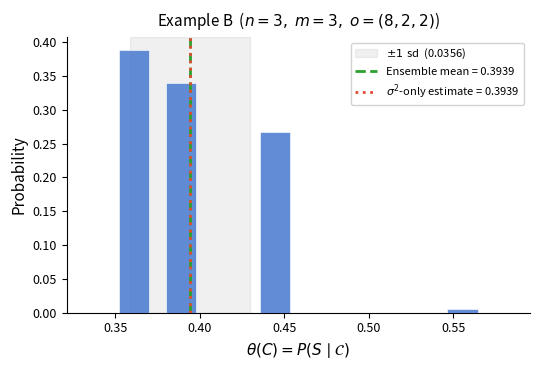

This chart was generated by the following Python code:
"""
Figure 3 in the paper — Toy Set B exact enumeration histogram.

PURPOSE:
  Same method as fig_toyA_histograms.py but for a single example with
  skewed value marginals: o=(8,2,2) with uniform entities ℓ=(4,4,4), σ²=0.
  Demonstrates that the estimator works when value labels are unevenly
  distributed (one dominant value).

  Shows the same overlays as the Toy A panels:
    - Blue bars: exact discrete distribution of θ(C)
    - Green dashed: ensemble mean
    - Red dotted: σ²-only estimate (Theorem 1) — coincides with ensemble mean
    - Grey band: ±1 sd (Theorem 2)

OUTPUT: fig_toyB_hist.pdf (single-panel vector PDF)
USED IN: \\includegraphics in main.tex Figure 3

NOTE: The enumeration and formula code is duplicated from fig_toyA_histograms.py
rather than shared, so each script is self-contained and runnable independently.
"""

import math
from collections import defaultdict

import matplotlib.pyplot as plt


# ---------------------------------------------------------------------------
# Contingency-table enumeration (same logic as fig_toyA)
# ---------------------------------------------------------------------------

def enumerate_tables(ell, o):
    n, m = len(ell), len(o)
    table = [[0] * m for _ in range(n)]
    row_rem = list(ell)
    col_rem = list(o)
    yield from _fill(table, row_rem, col_rem, n, m, 0, 0)


def _fill(table, row_rem, col_rem, n, m, i, j):
    if i == n:
        yield [row[:] for row in table]
        return

    ni, nj = (i, j + 1) if j + 1 < m else (i + 1, 0)

    if j == m - 1:
        val = row_rem[i]
        if val < 0 or val > col_rem[j]:
            return
        table[i][j] = val
        row_rem[i] -= val
        col_rem[j] -= val
        yield from _fill(table, row_rem, col_rem, n, m, ni, nj)
        row_rem[i] += val
        col_rem[j] += val
        table[i][j] = 0
        return

    if i == n - 1:
        val = col_rem[j]
        if val < 0 or val > row_rem[i]:
            return
        table[i][j] = val
        row_rem[i] -= val
        col_rem[j] -= val
        yield from _fill(table, row_rem, col_rem, n, m, ni, nj)
        row_rem[i] += val
        col_rem[j] += val
        table[i][j] = 0
        return

    lo = max(0, row_rem[i] - sum(col_rem[j + 1:]))
    hi = min(row_rem[i], col_rem[j])
    for val in range(lo, hi + 1):
        table[i][j] = val
        row_rem[i] -= val
        col_rem[j] -= val
        yield from _fill(table, row_rem, col_rem, n, m, ni, nj)
        row_rem[i] += val
        col_rem[j] += val
        table[i][j] = 0


def log_weight(C):
    return -sum(math.lgamma(c + 1) for row in C for c in row)


def theta(C, D):
    N = sum(c * c for row in C for c in row)
    return N / D


def falling(x, k):
    r = 1
    for j in range(k):
        r *= (x - j)
    return r


def analytic_mean(ell, o):
    T = sum(o)
    D = sum(a * a for a in o)
    M2 = sum(li * (li - 1) for li in ell)
    p2 = (D - T) / (T * (T - 1))
    return (T + M2 * p2) / D


def variance_only_estimate(o, n, sigma2):
    T = sum(o)
    D = sum(a * a for a in o)
    alpha = 1.0 / n + n * sigma2 / (T * T)
    M2 = T * T * alpha - T
    p2 = (D - T) / (T * (T - 1))
    return (T + M2 * p2) / D


def analytic_sd(ell, o):
    T = sum(o)
    D = sum(a * a for a in o)
    M2 = sum(li * (li - 1) for li in ell)
    M3 = sum(li * (li - 1) * (li - 2) for li in ell)
    p2 = sum(falling(a, 2) for a in o) / falling(T, 2)
    p3 = sum(falling(a, 3) for a in o) / falling(T, 3)
    S2 = sum(falling(a, 2) for a in o)
    S4 = sum(falling(a, 4) for a in o)
    S22 = sum(falling(a, 2) ** 2 for a in o)
    p22 = (S4 + S2 * S2 - S22) / falling(T, 4)
    EX2 = 2 * M2 * p2 + M2 * (M2 - 2) * p22 + 4 * M3 * (p3 - p22)
    EX = M2 * p2
    var_theta = (EX2 - EX ** 2) / (D * D)
    return math.sqrt(max(var_theta, 0.0))


def build_distribution(ell, o):
    D = sum(a * a for a in o)
    log_ws = []
    thetas = []
    for C in enumerate_tables(ell, o):
        log_ws.append(log_weight(C))
        thetas.append(theta(C, D))
    max_lw = max(log_ws)
    ws = [math.exp(lw - max_lw) for lw in log_ws]
    total = sum(ws)
    ws = [w / total for w in ws]
    dist = defaultdict(float)
    for t, w in zip(thetas, ws):
        dist[round(t, 6)] += w
    return dist


def main():
    o = [8, 2, 2]
    ell = [4, 4, 4]
    sigma2 = 0
    n = len(ell)

    dist = build_distribution(ell, o)
    xs = sorted(dist.keys())
    ps = [dist[x] for x in xs]

    mu = analytic_mean(ell, o)
    est = variance_only_estimate(o, n, sigma2)
    sd = analytic_sd(ell, o)

    emp_mean = sum(x * p for x, p in zip(xs, ps))
    print(f"B: ensemble mean={mu:.6f}  σ²-only estimate={est:.6f}  "
          f"emp mean={emp_mean:.6f}  sd={sd:.6f}")

    fig, ax = plt.subplots(figsize=(5.5, 3.8))

    bar_width = 0.018
    ax.bar(xs, ps, width=bar_width, color="#4878CF", edgecolor="white",
           linewidth=0.5, zorder=3, alpha=0.85)

    ax.axvspan(mu - sd, mu + sd, color="#888888", alpha=0.12,
               zorder=1, label=rf"$\pm 1\,$ sd  ({sd:.4f})")

    ax.axvline(mu, color="#2CA02C", linewidth=2.0, linestyle="--", zorder=5,
               label=f"Ensemble mean = {mu:.4f}")

    ax.axvline(est, color="#E24A33", linewidth=2.0, linestyle=":", zorder=6,
               label=rf"$\sigma^2$-only estimate = {est:.4f}")

    ax.set_xlabel(r"$\theta(C) = P(S \mid \mathcal{C})$", fontsize=11)
    ax.set_ylabel("Probability", fontsize=11)
    ax.set_title(
        r"Example B  ($n = 3,\; m = 3,\; o = (8,2,2)$)",
        fontsize=11, pad=8,
    )
    ax.legend(fontsize=8, loc="upper right", framealpha=0.88)
    ax.tick_params(labelsize=9)
    ax.set_xlim(min(xs) - 0.04, max(xs) + 0.04)
    ax.spines["top"].set_visible(False)
    ax.spines["right"].set_visible(False)

    fig.tight_layout()
    fig.savefig("fig_toyB_hist.pdf", bbox_inches="tight", dpi=300)
    print("\nSaved fig_toyB_hist.pdf")


if __name__ == "__main__":
    main()
